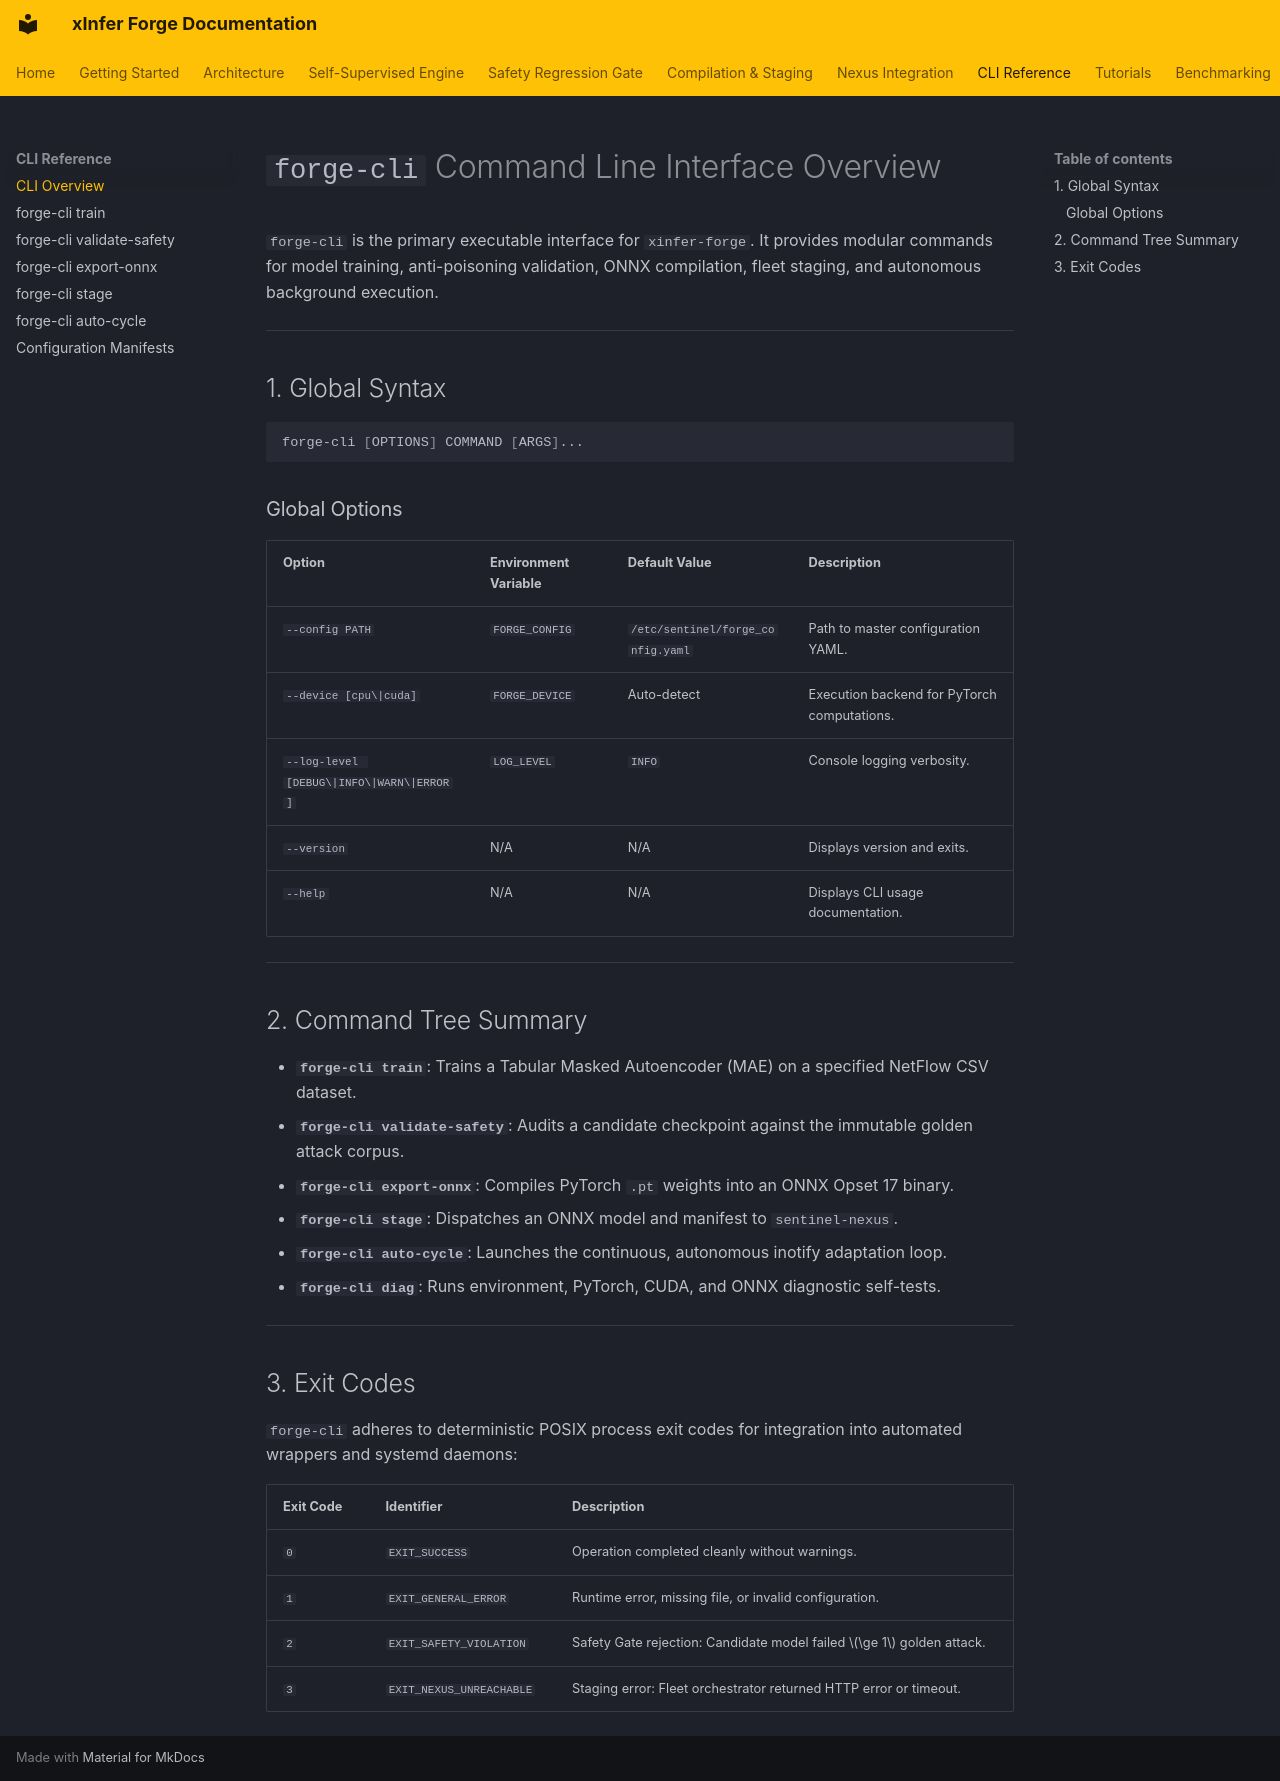

repository: kamisaberi/xinfer-forge · page: cli-reference/cli-overview/index.html · generator: mkdocs

# `forge-cli` Command Line Interface Overview

`forge-cli` is the primary executable interface for `xinfer-forge`. It provides modular commands for model training, anti-poisoning validation, ONNX compilation, fleet staging, and autonomous background execution.

---

## 1. Global Syntax

```bash
forge-cli [OPTIONS] COMMAND [ARGS]...
```

### Global Options

| Option | Environment Variable | Default Value | Description |
| :--- | :--- | :--- | :--- |
| `--config PATH` | `FORGE_CONFIG` | `/etc/sentinel/forge_config.yaml` | Path to master configuration YAML. |
| `--device [cpu\|cuda]` | `FORGE_DEVICE` | Auto-detect | Execution backend for PyTorch computations. |
| `--log-level [DEBUG\|INFO\|WARN\|ERROR]` | `LOG_LEVEL` | `INFO` | Console logging verbosity. |
| `--version` | N/A | N/A | Displays version and exits. |
| `--help` | N/A | N/A | Displays CLI usage documentation. |

---

## 2. Command Tree Summary

* **`forge-cli train`**: Trains a Tabular Masked Autoencoder (MAE) on a specified NetFlow CSV dataset.
* **`forge-cli validate-safety`**: Audits a candidate checkpoint against the immutable golden attack corpus.
* **`forge-cli export-onnx`**: Compiles PyTorch `.pt` weights into an ONNX Opset 17 binary.
* **`forge-cli stage`**: Dispatches an ONNX model and manifest to `sentinel-nexus`.
* **`forge-cli auto-cycle`**: Launches the continuous, autonomous inotify adaptation loop.
* **`forge-cli diag`**: Runs environment, PyTorch, CUDA, and ONNX diagnostic self-tests.

---

## 3. Exit Codes

`forge-cli` adheres to deterministic POSIX process exit codes for integration into automated wrappers and systemd daemons:

| Exit Code | Identifier | Description |
| :--- | :--- | :--- |
| `0` | `EXIT_SUCCESS` | Operation completed cleanly without warnings. |
| `1` | `EXIT_GENERAL_ERROR` | Runtime error, missing file, or invalid configuration. |
| `2` | `EXIT_SAFETY_VIOLATION` | Safety Gate rejection: Candidate model failed $\ge 1$ golden attack. |
| `3` | `EXIT_NEXUS_UNREACHABLE`| Staging error: Fleet orchestrator returned HTTP error or timeout. |
